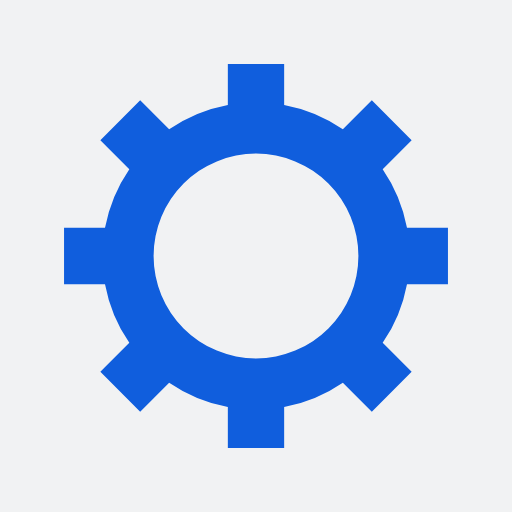
t = 0.00 s
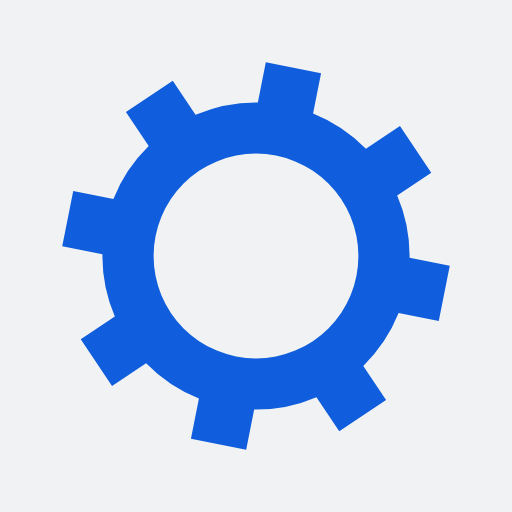
t = 0.05 s
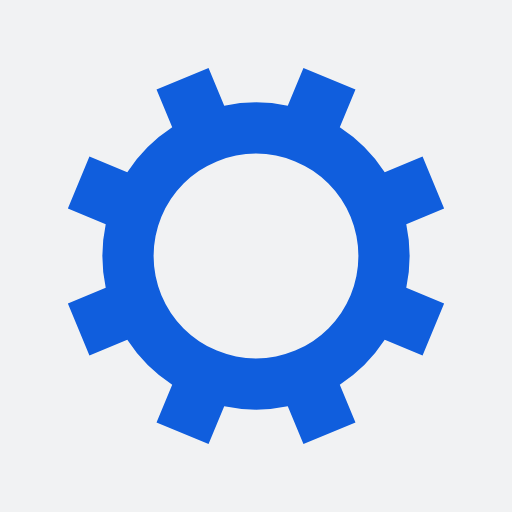
t = 0.10 s
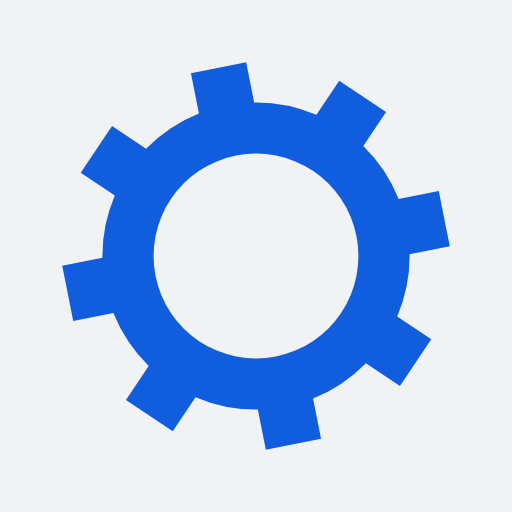
t = 0.15 s

The animated SVG that drew these frames (rendered in a browser with its animation timeline set to each time). Animation: 1 SMIL element (animateTransform=1); one cycle of 0.20 s, repeats indefinitely.

<?xml version="1.0" encoding="utf-8"?>
<svg xmlns="http://www.w3.org/2000/svg" xmlns:xlink="http://www.w3.org/1999/xlink" style="margin: auto; background: rgb(241, 242, 243); display: block; shape-rendering: auto;" width="200px" height="200px" viewBox="0 0 100 100" preserveAspectRatio="xMidYMid">
<g transform="translate(50 50)">
<g>
<animateTransform attributeName="transform" type="rotate" values="0;45" keyTimes="0;1" dur="0.2s" repeatCount="indefinite"></animateTransform><path d="M29.491524206117255 -5.5 L37.491524206117255 -5.5 L37.491524206117255 5.5 L29.491524206117255 5.5 A30 30 0 0 1 24.742744050198738 16.964569457146712 L24.742744050198738 16.964569457146712 L30.399598299691117 22.621423706639092 L22.621423706639096 30.399598299691114 L16.964569457146716 24.742744050198734 A30 30 0 0 1 5.5 29.491524206117255 L5.5 29.491524206117255 L5.5 37.491524206117255 L-5.499999999999997 37.491524206117255 L-5.499999999999997 29.491524206117255 A30 30 0 0 1 -16.964569457146705 24.742744050198738 L-16.964569457146705 24.742744050198738 L-22.621423706639085 30.399598299691117 L-30.399598299691117 22.621423706639092 L-24.742744050198738 16.964569457146712 A30 30 0 0 1 -29.491524206117255 5.500000000000009 L-29.491524206117255 5.500000000000009 L-37.491524206117255 5.50000000000001 L-37.491524206117255 -5.500000000000001 L-29.491524206117255 -5.500000000000002 A30 30 0 0 1 -24.742744050198738 -16.964569457146705 L-24.742744050198738 -16.964569457146705 L-30.399598299691117 -22.621423706639085 L-22.621423706639092 -30.399598299691117 L-16.964569457146712 -24.742744050198738 A30 30 0 0 1 -5.500000000000011 -29.491524206117255 L-5.500000000000011 -29.491524206117255 L-5.500000000000012 -37.491524206117255 L5.499999999999998 -37.491524206117255 L5.5 -29.491524206117255 A30 30 0 0 1 16.964569457146702 -24.74274405019874 L16.964569457146702 -24.74274405019874 L22.62142370663908 -30.39959829969112 L30.399598299691117 -22.6214237066391 L24.742744050198738 -16.964569457146716 A30 30 0 0 1 29.491524206117255 -5.500000000000013 M0 -20A20 20 0 1 0 0 20 A20 20 0 1 0 0 -20" fill="#105edd"></path></g></g>
<!-- [ldio] generated by https://loading.io/ --></svg>
